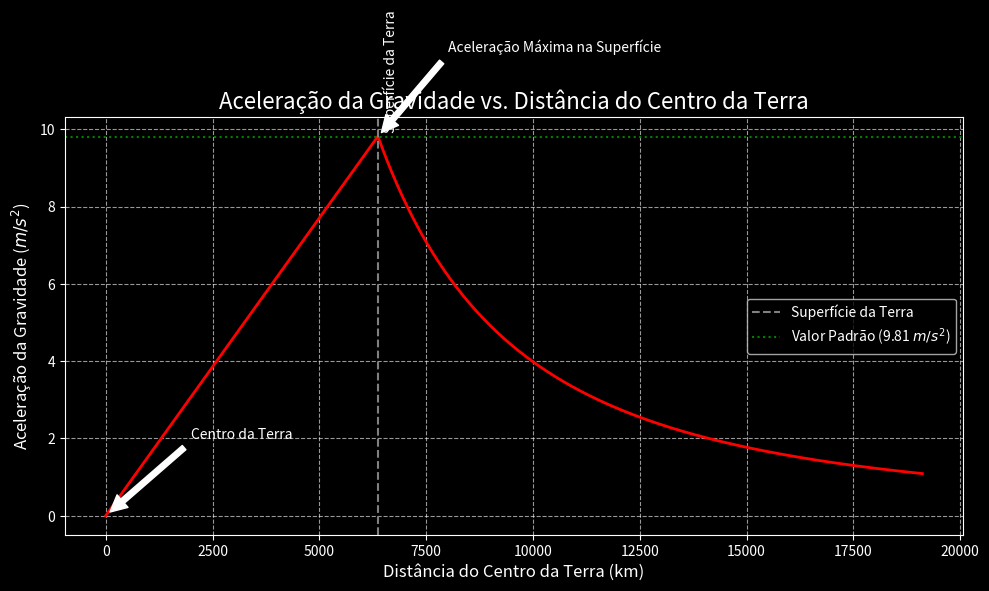

Recreate this plot in Python.
import numpy as np
import matplotlib.pyplot as plt

# Definindo constantes
G = 6.67430e-11  # Constante gravitacional universal em m^3 kg^-1 s^-2
M = 5.972e24     # Massa da Terra em kg
R = 6.371e6      # Raio médio da Terra em m

# Criando um array de distâncias do centro da Terra (em metros)
# A faixa vai de 0 (centro) a 3 * R (três vezes o raio da Terra)
distancia = np.linspace(0, 3 * R, 1000)

# Criando um array para a aceleração da gravidade
aceleracao_gravidade = np.zeros_like(distancia)

# Loop para calcular a aceleração da gravidade
for i, r in enumerate(distancia):
    if r < R:
        # Aceleração da gravidade dentro da Terra
        # A gravidade aumenta linearmente com a distância do centro
        aceleracao_gravidade[i] = (G * M * r) / (R**3)
    else:
        # Aceleração da gravidade fora da Terra
        # A gravidade diminui com o inverso do quadrado da distância
        aceleracao_gravidade[i] = (G * M) / (r**2)

# Plotando o gráfico
plt.style.use('dark_background')  # Estilo de gráfico com fundo escuro
plt.figure(figsize=(10, 6))       # Tamanho da figura

plt.plot(distancia / 1000, aceleracao_gravidade, color='red', linewidth=2)
plt.title('Aceleração da Gravidade vs. Distância do Centro da Terra', fontsize=16)
plt.xlabel('Distância do Centro da Terra (km)', fontsize=12)
plt.ylabel('Aceleração da Gravidade ($m/s^2$)', fontsize=12)
plt.grid(True, linestyle='--', alpha=0.6)

# Adicionando linhas e textos para pontos importantes
plt.axvline(x=R/1000, color='gray', linestyle='--', label='Superfície da Terra')
plt.text(R/1000 + 100, 10, 'Superfície da Terra', rotation=90, color='white')
plt.axhline(y=9.81, color='green', linestyle=':', label='Valor Padrão (9.81 $m/s^2$)')

# Criando anotações para o centro da Terra e o valor na superfície
plt.annotate('Centro da Terra', xy=(0, 0), xytext=(2000, 2),
             arrowprops=dict(facecolor='white', shrink=0.05),
             fontsize=10, color='white')

plt.annotate('Aceleração Máxima na Superfície', xy=(R/1000, 9.81), xytext=(8000, 12),
             arrowprops=dict(facecolor='white', shrink=0.05),
             fontsize=10, color='white')

plt.legend()
plt.tight_layout() # Ajusta o layout para evitar sobreposição de elementos
plt.show()